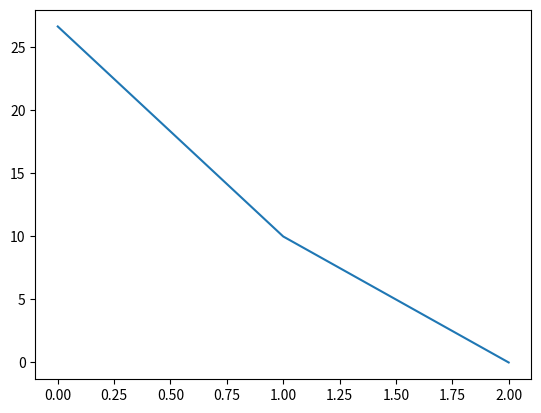

This figure's Python source:
# MES - Problem odkształcenia sprężystego

import math
from numpy import array
import matplotlib.pyplot as plot
from scipy.linalg import solve


# Funkcja E:
def E(x):
    if x <= 1:
        return 3
    return 5


# i-ty punkt podzialu
def x_i(i):
    return i * (end - start) / discretization


# Funkcje bazowe
def basisFunctions(x, i):
    if x_i(i - 1) < x <= x_i(i):
        return discretization / end * (x - x_i(i - 1))
    elif x_i(i) < x < x_i(i + 1):
        return discretization / end * (x_i(i + 1) - x)
    return 0


# Pochodna funkcji bazowej
def dBasisFunctionsDx(x, i):
    if x_i(i - 1) < x <= x_i(i):
        return discretization / end
    elif x_i(i) < x < x_i(i + 1):
        return -discretization / end
    return 0


# Funkcja calkuje kwadratura Gaussa-Legendrea
def integrate(f, a, b):
    middle = (b - a) / 2
    addEnds = (b + a) / 2
    gaussPoint = 1 / math.sqrt(3)
    return middle * (f(middle * gaussPoint + addEnds) + f(middle * (-1) * gaussPoint + addEnds))


# Funkcja oblicza kombinacje liniowa funkcji bazowych
def linearCombination(x):
    result = 0
    for i in range(discretization):
        result = result + uResult[i] * basisFunctions(x, i)
    return result


# Funkcja rysujaca wykres
def drawChart():
    arr, i, results = [start], 0, []

    while i <= end - 1 / discretization:
        i += 1 / discretization
        arr.append(i)
    if end not in arr:
        arr.append(end)
    for i in arr:
        results.append(linearCombination(i))

    plot.plot(arr, results)
    plot.show()


# Rozwiaznie naszego rownania
if __name__ == '__main__':

    # Dane wejściowe:
    discretization, start, end = 100, 0, 2

    # Macierz glowna bMatrix
    bMatrix = array([[0.0 for _ in range(discretization)] for _ in range(discretization)])

    for i in range(discretization):
        for j in range(discretization):
            if abs(i - j) <= 1:
                # Lewa strona sformulowania wariacyjnego:
                fm = max(0, x_i(i - 1), x_i(j - 1))
                t = min(x_i(i + 1), x_i(j + 1), end)

                bMatrix[i][j] = integrate(lambda x: (E(x) * dBasisFunctionsDx(x, i) * dBasisFunctionsDx(x, j)), fm, t) \
                                - E(0) * basisFunctions(0, i) * basisFunctions(0, j)

    # Prawa strona (kolumna)
    lMatrix = array([0 for _ in range(discretization)])

    for i in range(discretization):
        # Prawa strona sformulowania wariacyjnego: (-10) * E(0) * basisFunctions(0, i)
        lMatrix[i] = (-10) * E(0) * basisFunctions(0, i)

    # Rozwiazanie
    uResult = solve(bMatrix, lMatrix)

    drawChart()
